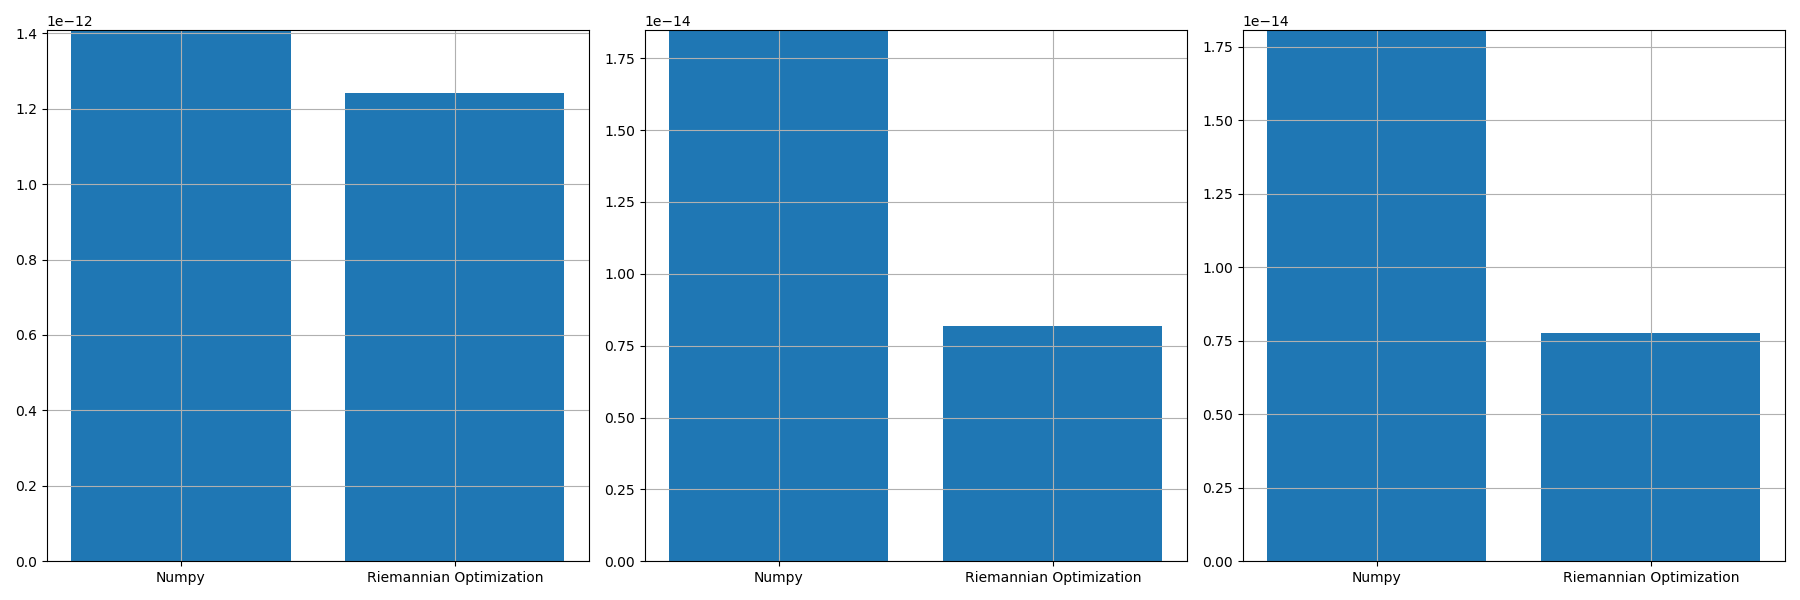

Data behind this chart, as committed beside it:
, norm_prop, norm_conv, norm_prop_IU, norm_prop_IV, norm_conv_IU0, norm_conv_IV0
0, 1.2416374208549522e-12, 1.408036263281877e-12, 8.188294391397911e-15, 7.758411102671364e-15, 1.8473787849844566e-14, 1.8070582750106433e-14
